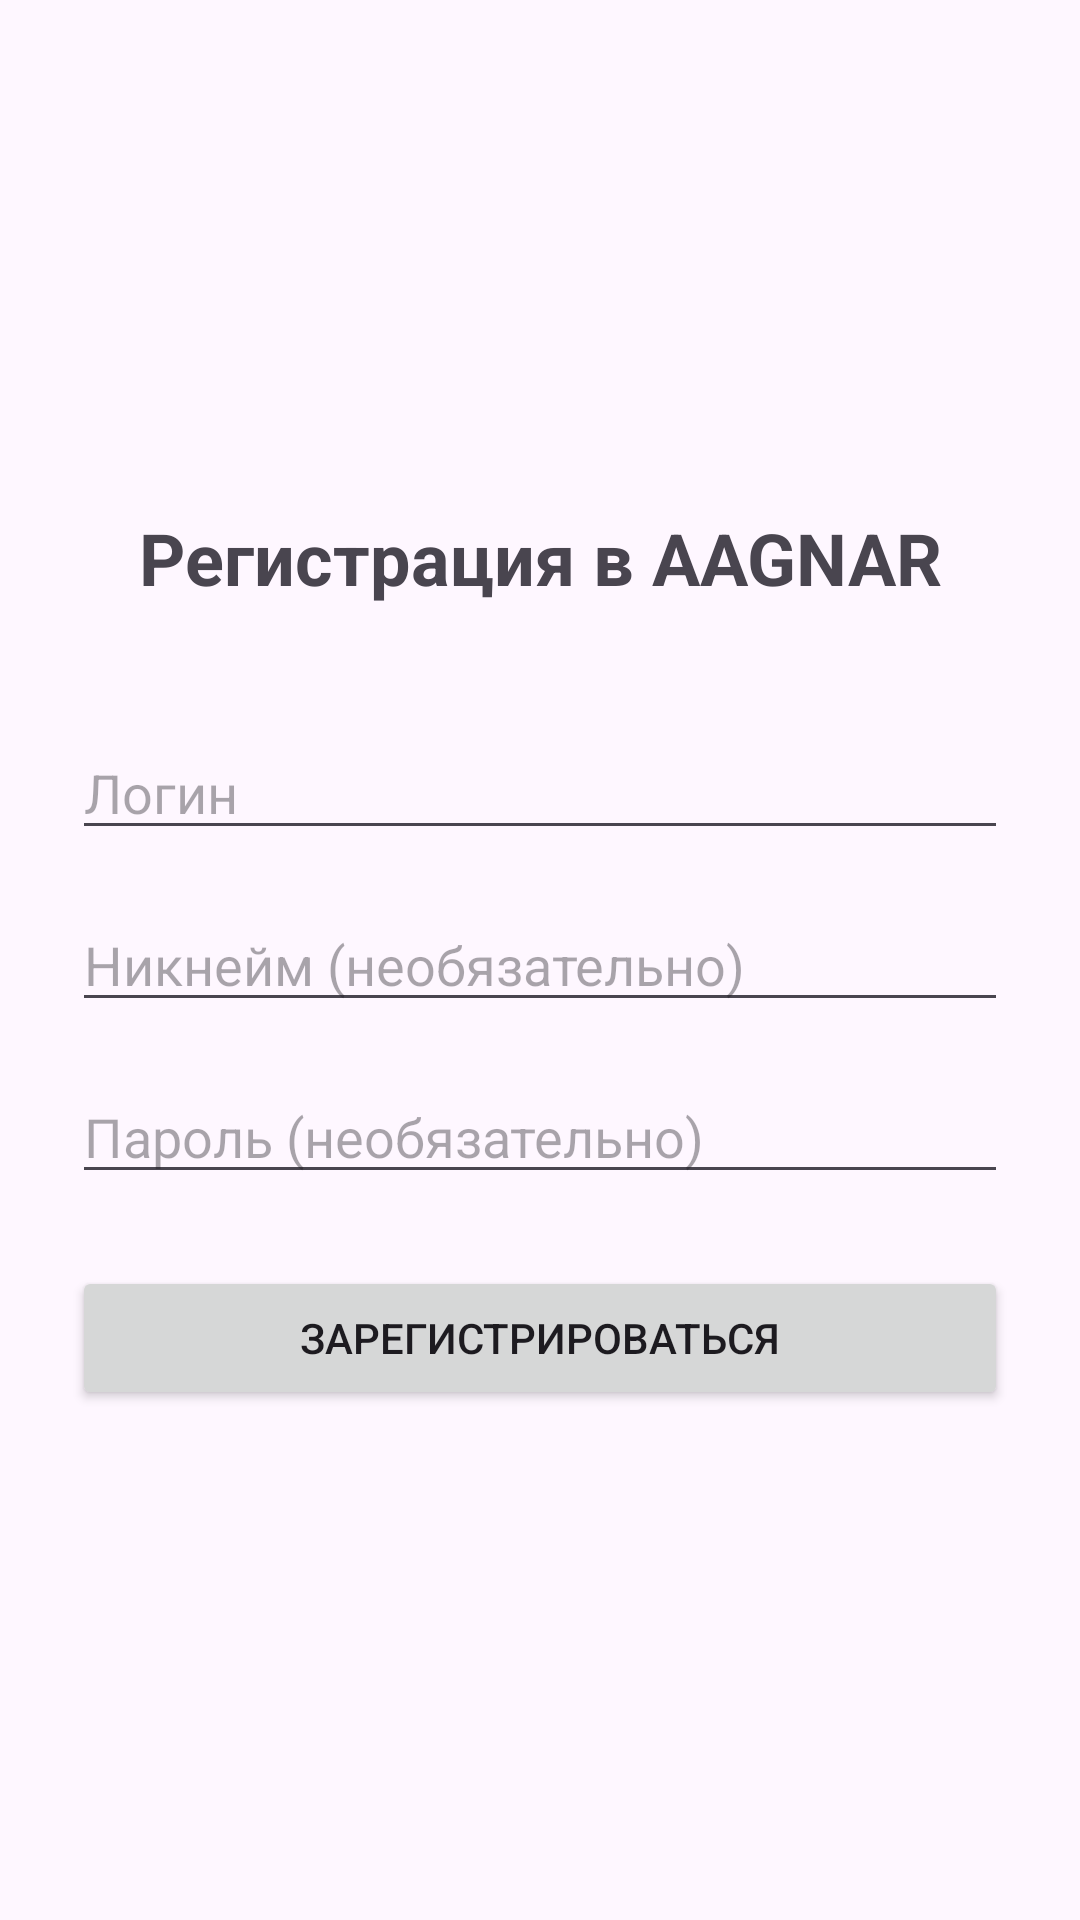

Produce the Android XML layout that renders to this screen, including the resource entries it uses.
<!-- AndroidManifest.xml: application theme Theme.AAGNAR -->
<!-- res/layout/activity_registration.xml -->
<?xml version="1.0" encoding="utf-8"?>
<LinearLayout xmlns:android="http://schemas.android.com/apk/res/android"
    xmlns:app="http://schemas.android.com/apk/res-auto"
    android:layout_width="match_parent"
    android:layout_height="match_parent"
    android:orientation="vertical"
    android:padding="24dp"
    android:gravity="center">

    <TextView
        android:layout_width="match_parent"
        android:layout_height="wrap_content"
        android:text="Регистрация в AAGNAR"
        android:textSize="24sp"
        android:textStyle="bold"
        android:gravity="center"
        android:layout_marginBottom="40dp" />

    <EditText
        android:id="@+id/usernameInput"
        android:layout_width="match_parent"
        android:layout_height="wrap_content"
        android:hint="Логин"
        android:layout_marginBottom="16dp" />

    <EditText
        android:id="@+id/nicknameInput"
        android:layout_width="match_parent"
        android:layout_height="wrap_content"
        android:hint="Никнейм (необязательно)"
        android:layout_marginBottom="16dp" />

    <EditText
        android:id="@+id/passwordInput"
        android:layout_width="match_parent"
        android:layout_height="wrap_content"
        android:hint="Пароль (необязательно)"
        android:inputType="textPassword"
        android:layout_marginBottom="24dp" />

    <Button
        android:id="@+id/registerButton"
        android:layout_width="match_parent"
        android:layout_height="wrap_content"
        android:text="Зарегистрироваться" />

</LinearLayout>
<!-- resources referenced by this layout -->
<resources>
  <style name="Theme.AAGNAR" parent="Base.Theme.AAGNAR" />
  <style name="Base.Theme.AAGNAR" parent="Theme.Material3.DayNight.NoActionBar">
          
          
      </style>
</resources>
